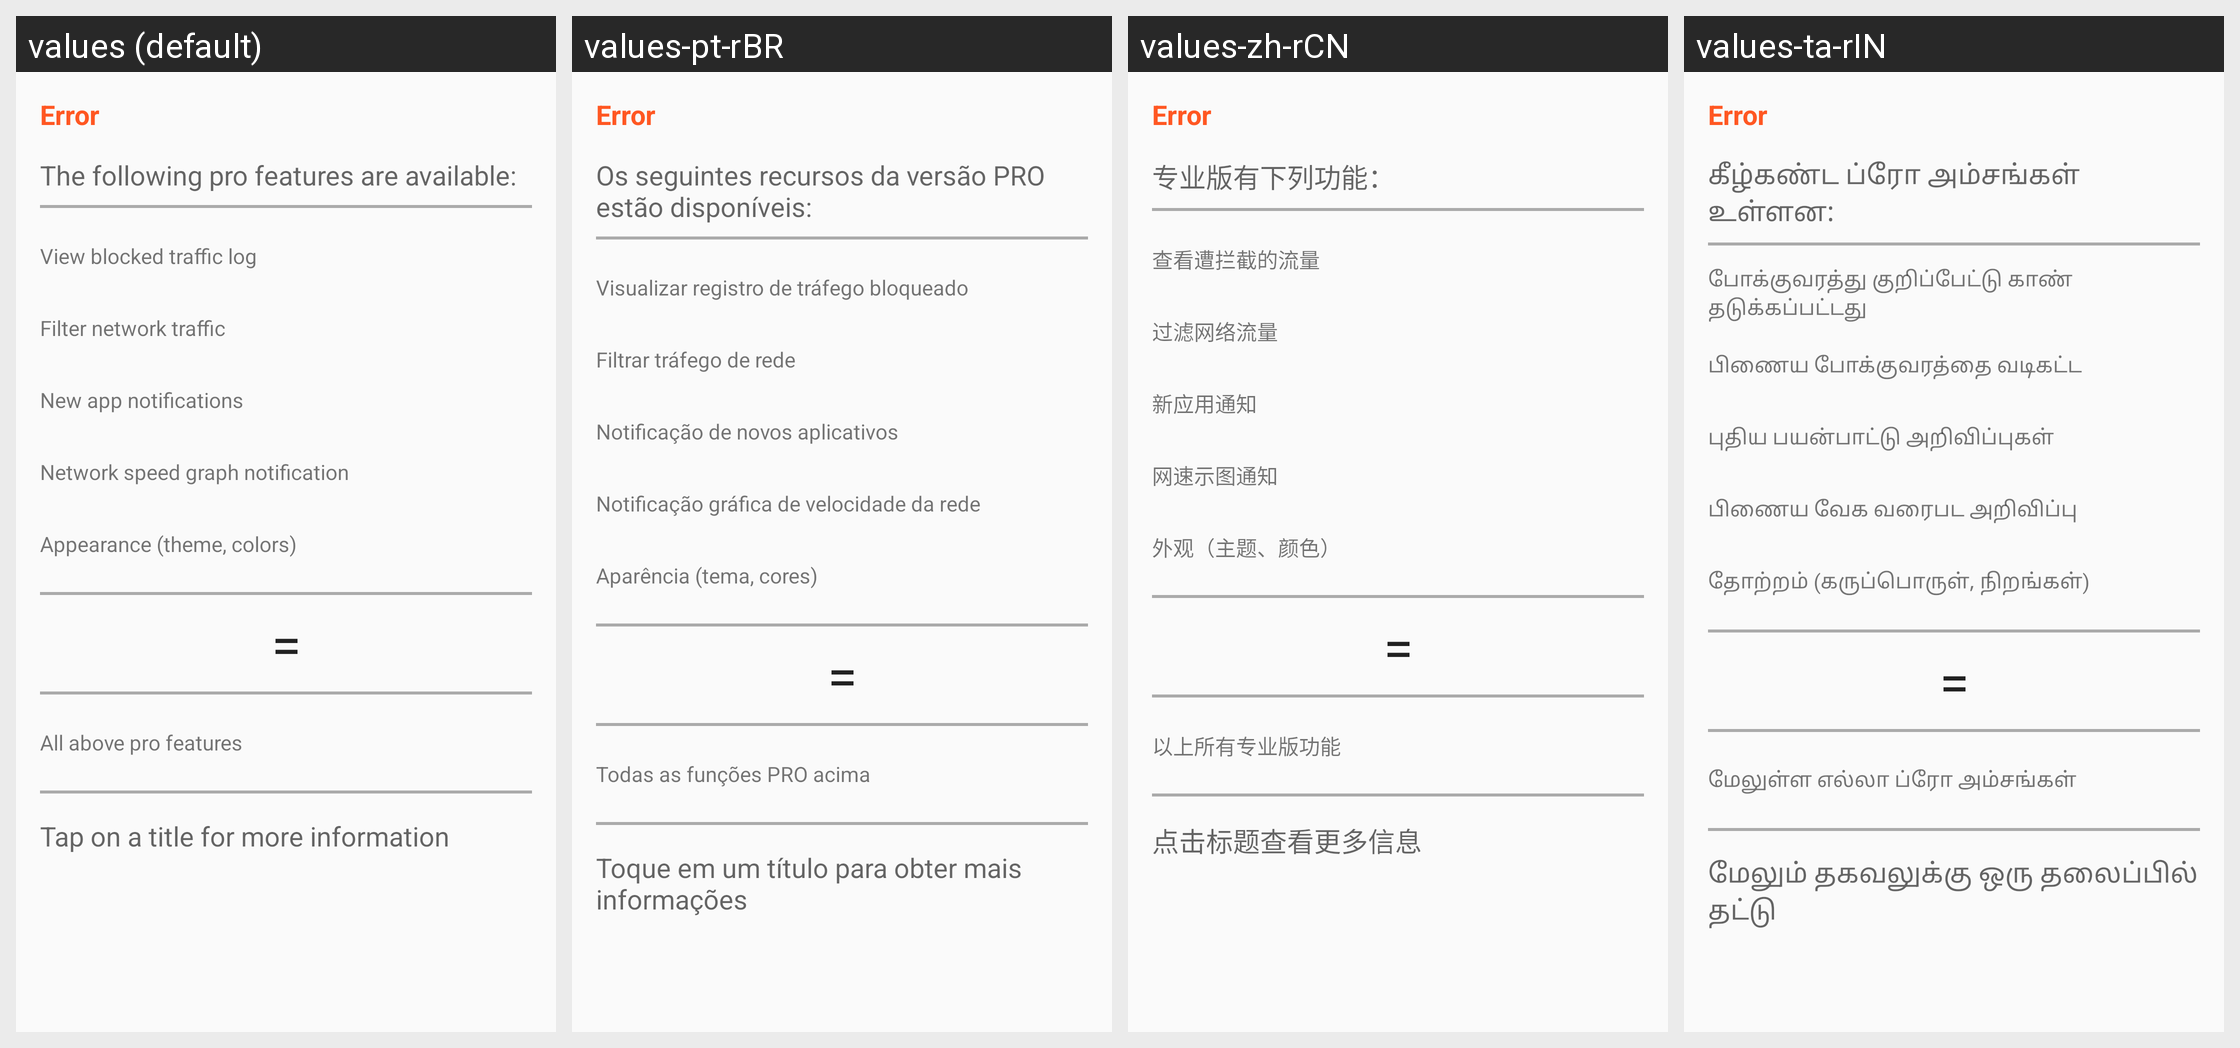

Locale-by-locale string values for the Android screen shown in this grid:
Android screen res/layout/pro.xml rendered under 4 locales, left to right: values (default), values-pt-rBR, values-zh-rCN, values-ta-rIN. Device: Nexus 5 (rendered at 1080×1920; each locale shown at half size, 540×960, under a caption strip naming it); theme AppThemeTeal.
Other locales in the repository, not shown: values-ar, values-ar-rSA, values-az-rAZ, values-bg-rBG, values-bn-rBD, values-bs, values-ca, values-ca-rES, values-cs, values-cs-rCZ, values-da-rDK, values-de, values-de-rDE, values-el-rGR, values-es, values-es-rES, values-es-rUS, values-et-rEE, values-eu-rES, values-fa-rIR, values-fi-rFI, values-fil-rPH, values-fr, values-fr-rFR, values-gl, values-hi-rIN, values-hr-rHR, values-hu, values-hu-rHU, values-in-rID, values-it, values-it-rIT, values-iw-rIL, values-ja, values-ja-rJP, values-ko, values-ko-rKR, values-lt, values-lt-rLT, values-lv-rLV, values-ml-rIN, values-mr, values-my-rMM, values-nb, values-ne, values-nl, values-nl-rNL, values-no-rNO, values-or-rIN, values-pl, values-pl-rPL, values-pt-rPT, values-ro, values-ro-rRO, values-ru, values-ru-rRU, values-si-rLK, values-sk, values-sk-rSK, values-sl, values-sl-rSI, values-sr-rSP, values-sv-rSE, values-te, values-tl, values-tl-rPH, values-tr, values-tr-rTR, values-ug-rCN, values-uk-rUA, values-vi, values-vi-rVN, values-zh-rHK, values-zh-rTW.
Strings drawn on this screen, with the default value and each locale's value (text and hints the layout hard-codes, and strings that could not be matched under every locale, appear in the picture but are not listed):

title_pro_description
  values: The following pro features are available:
  values-pt-rBR: Os seguintes recursos da versão PRO estão disponíveis:
  values-zh-rCN: 专业版有下列功能：
  values-ta-rIN: கீழ்கண்ட ப்ரோ அம்சங்கள் உள்ளன:

title_pro_log
  values: View blocked traffic log
  values-pt-rBR: Visualizar registro de tráfego bloqueado
  values-zh-rCN: 查看遭拦截的流量
  values-ta-rIN: போக்குவரத்து குறிப்பேட்டு காண் தடுக்கப்பட்டது

title_pro_filter
  values: Filter network traffic
  values-pt-rBR: Filtrar tráfego de rede
  values-zh-rCN: 过滤网络流量
  values-ta-rIN: பிணைய போக்குவரத்தை வடிகட்ட

title_pro_notify
  values: New app notifications
  values-pt-rBR: Notificação de novos aplicativos
  values-zh-rCN: 新应用通知
  values-ta-rIN: புதிய பயன்பாட்டு அறிவிப்புகள்

title_pro_speed
  values: Network speed graph notification
  values-pt-rBR: Notificação gráfica de velocidade da rede
  values-zh-rCN: 网速示图通知
  values-ta-rIN: பிணைய வேக வரைபட அறிவிப்பு

title_pro_theme
  values: Appearance (theme, colors)
  values-pt-rBR: Aparência (tema, cores)
  values-zh-rCN: 外观（主题、颜色）
  values-ta-rIN: தோற்றம் (கருப்பொருள், நிறங்கள்)

title_pro_all
  values: All above pro features
  values-pt-rBR: Todas as funções PRO acima
  values-zh-rCN: 以上所有专业版功能
  values-ta-rIN: மேலுள்ள எல்லா ப்ரோ அம்சங்கள்

title_pro_details
  values: Tap on a title for more information
  values-pt-rBR: Toque em um título para obter mais informações
  values-zh-rCN: 点击标题查看更多信息
  values-ta-rIN: மேலும் தகவலுக்கு ஒரு தலைப்பில் தட்டு
